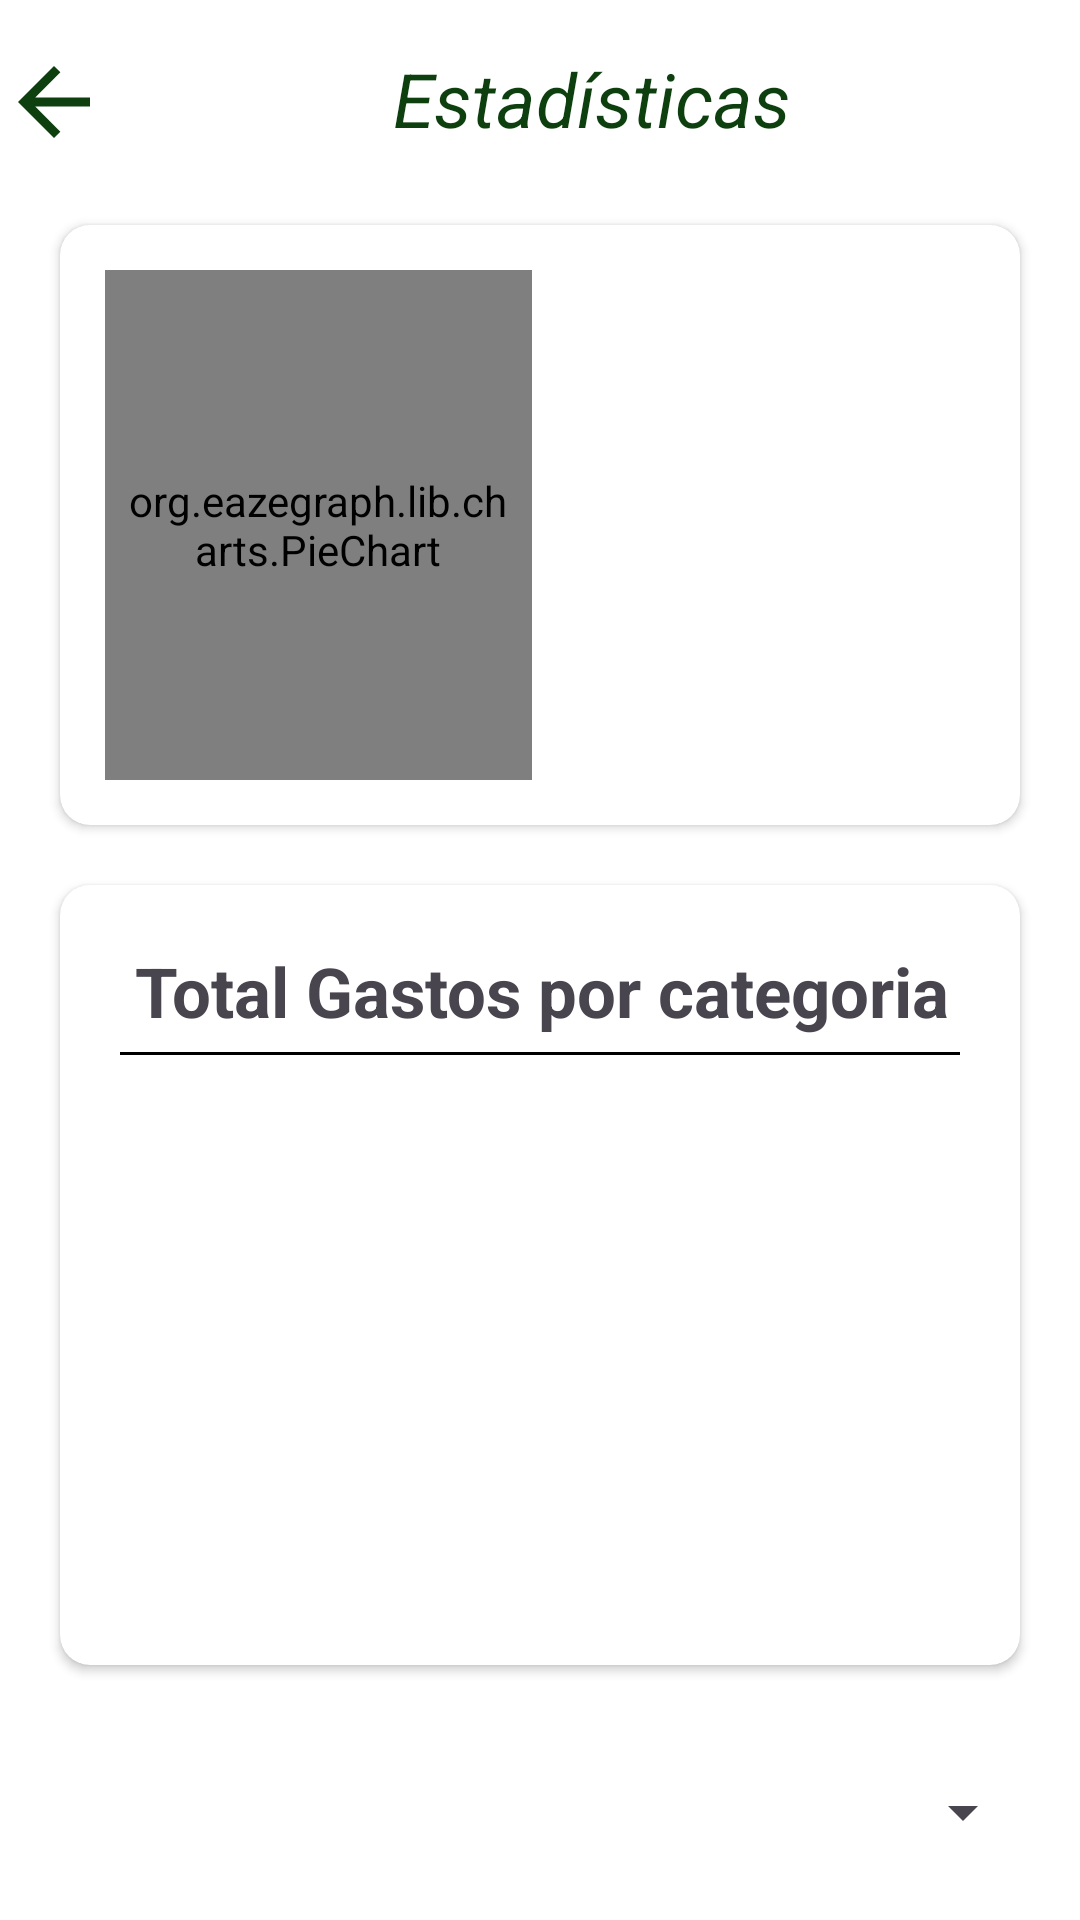

The Android layout XML behind this screen, and the referenced resources:
<!-- AndroidManifest.xml: application theme Theme.Finanzify -->
<!-- res/layout/activity_estadisticas.xml -->
<?xml version="1.0" encoding="utf-8"?>
<RelativeLayout
    xmlns:android="http://schemas.android.com/apk/res/android"
    xmlns:app="http://schemas.android.com/apk/res-auto"
    xmlns:tools="http://schemas.android.com/tools"
    android:layout_width="match_parent"
    android:layout_height="match_parent"
    android:background="@color/white"
    tools:context=".Estadísticas.EstadisticasActivity">

        <LinearLayout
            android:layout_width="wrap_content"
            android:layout_height="wrap_content"
            android:orientation="horizontal">

            <ImageButton
                android:id="@+id/buttonVolver"
                android:layout_width="36dp"
                android:layout_height="36dp"
                android:layout_marginTop="16dp"
                android:src="@drawable/baseline_arrow_back_24"
                android:scaleType="fitCenter"
                android:layout_alignParentStart="true"
                android:background="@color/transparent"
                tools:ignore="SpeakableTextPresentCheck,TouchTargetSizeCheck"
                app:tint="@color/verde_oscuro" />

            <TextView
                android:id="@+id/textViewSettings"
                android:layout_width="wrap_content"
                android:layout_height="wrap_content"
                android:layout_marginTop="16dp"
                android:text="Estadísticas"
                android:scaleType="fitXY"
                android:layout_marginHorizontal="95dp"
                android:layout_marginBottom="30dp"
                android:textColor="@color/verde_oscuro"
                android:textSize="25sp"
                android:textStyle="italic"
                tools:ignore="TextSizeCheck" />

        </LinearLayout>

    <androidx.cardview.widget.CardView
        android:id="@+id/cardViewGraph"
        android:layout_width="match_parent"
        android:layout_height="200dp"
        android:layout_marginLeft="20dp"
        android:layout_marginRight="20dp"
        android:layout_marginTop="75dp"
        android:elevation="10dp"
        app:cardCornerRadius="10dp">

        <LinearLayout
            android:layout_width="match_parent"
            android:layout_height="match_parent"
            android:orientation="horizontal"
            android:weightSum="2">

            


            <org.eazegraph.lib.charts.PieChart
                xmlns:app="http://schemas.android.com/apk/res-auto"
                android:id="@+id/piechart"
                android:layout_width="0dp"
                android:layout_height="match_parent"
                android:padding="6dp"
                android:layout_weight="1"
                android:layout_marginTop="15dp"
                android:layout_marginLeft="15dp"
                android:layout_marginBottom="15dp"

                />

            <LinearLayout
                android:layout_width="0dp"
                android:layout_height="match_parent"
                android:layout_weight="1"
                android:layout_marginLeft="20dp"
                android:orientation="vertical"
                android:gravity="center_vertical"
                >

                <androidx.recyclerview.widget.RecyclerView
                    android:id="@+id/recyclerViewCategorias"
                    android:layout_width="match_parent"
                    android:layout_height="match_parent"
                    android:clipToPadding="false"
                    android:paddingTop="8dp"
                    android:paddingBottom="8dp"
                    android:scrollbars="vertical" />

            </LinearLayout>

        </LinearLayout>

    </androidx.cardview.widget.CardView>


    <androidx.cardview.widget.CardView
        android:layout_width="match_parent"
        android:layout_height="260dp"
        android:layout_below="@+id/cardViewGraph"
        android:layout_marginLeft="20dp"
        android:layout_marginRight="20dp"
        android:layout_marginTop="20dp"
        android:layout_marginBottom="20dp"
        android:elevation="10dp"
        app:cardCornerRadius="10dp"
        android:id="@+id/details">


        <LinearLayout
            android:layout_width="match_parent"
            android:layout_height="wrap_content"
            android:orientation="vertical">

            <TextView
                android:layout_width="match_parent"
                android:layout_height="wrap_content"
                android:text="Total Gastos por categoria"
                android:textSize="23sp"
                android:textStyle="bold"
                android:layout_marginLeft="25dp"
                android:layout_marginTop="20dp"/>

            <View
                android:layout_width="match_parent"
                android:layout_height="1dp"
                android:background="@color/black"
                android:layout_marginLeft="20dp"
                android:layout_marginRight="20dp"
                android:layout_marginTop="5dp"/>


            <RelativeLayout
                android:layout_width="match_parent"
                android:layout_height="wrap_content"
                android:layout_marginRight="25dp"
                android:layout_marginLeft="25dp"
                android:layout_marginTop="10dp"
                android:layout_marginBottom="10dp">

                <androidx.recyclerview.widget.RecyclerView
                    android:id="@+id/recyclerViewEst"
                    android:layout_width="match_parent"
                    android:layout_height="match_parent"
                    android:clipToPadding="false"
                    android:paddingTop="8dp"
                    android:paddingBottom="8dp"
                    android:scrollbars="vertical" />


            </RelativeLayout>


        </LinearLayout>

    </androidx.cardview.widget.CardView>

    <Spinner
        android:id="@+id/spinnerLapsos"
        android:layout_width="match_parent"
        android:layout_height="wrap_content"
        android:layout_marginHorizontal="15dp"
        android:layout_marginTop="5dp"
        android:layout_below="@+id/details"
        android:minHeight="48dp"
        tools:ignore="TouchTargetSizeCheck" />

    <TextView
        android:id="@+id/textView"
        android:layout_width="match_parent"
        android:layout_height="wrap_content"
        android:layout_marginTop="630dp"
        android:layout_marginBottom="30dp"
        android:layout_marginHorizontal="10dp"
        android:scaleType="fitXY"
        android:text=""
        android:textColor="@color/black"
        android:textSize="15sp"
        android:textStyle="italic"
        android:textIsSelectable="true"
        tools:ignore="TextSizeCheck" />

    <TextView
        android:id="@+id/textViewCat"
        android:layout_width="match_parent"
        android:layout_height="wrap_content"
        android:layout_marginTop="700dp"
        android:layout_marginBottom="30dp"
        android:layout_marginHorizontal="10dp"
        android:scaleType="fitXY"
        android:text=""
        android:textColor="@color/black"
        android:textSize="15sp"
        android:textStyle="italic"
        android:textIsSelectable="true"
        tools:ignore="TextSizeCheck" />


</RelativeLayout>
<!-- resources referenced by this layout -->
<resources>
  <color name="black">#FF000000</color>
  <color name="transparent">#00FFFFFF</color>
  <color name="verde_oscuro">#0E3F0E</color>
  <color name="white">#FFFFFFFF</color>
  <!-- drawable baseline_arrow_back_24 (drawable) -->
  <vector android:autoMirrored="true" android:height="24dp"
      android:tint="@color/white"
      android:viewportHeight="24"
      android:viewportWidth="24"
      android:width="24dp"
      xmlns:android="http://schemas.android.com/apk/res/android">
      <path
          android:fillColor="@android:color/white"
          android:pathData="M20,11H7.83l5.59,-5.59L12,4l-8,8 8,8 1.41,-1.41L7.83,13H20v-2z"/>
  </vector>
  <style name="Theme.Finanzify" parent="Base.Theme.Finanzify">
          
          <item name="android:buttonStyle">@style/MyButtonStyle</item>
      </style>
  <style name="Base.Theme.Finanzify" parent="Theme.Material3.DayNight.NoActionBar">
          
          <item name="colorPrimary">@color/verde_oscuro</item>
      </style>
  <style name="MyButtonStyle" parent="Widget.AppCompat.Button">
          
          <item name="android:background">@color/verde_oscuro</item>
          
          <item name="android:textColor">@color/white</item>
      </style>
</resources>
